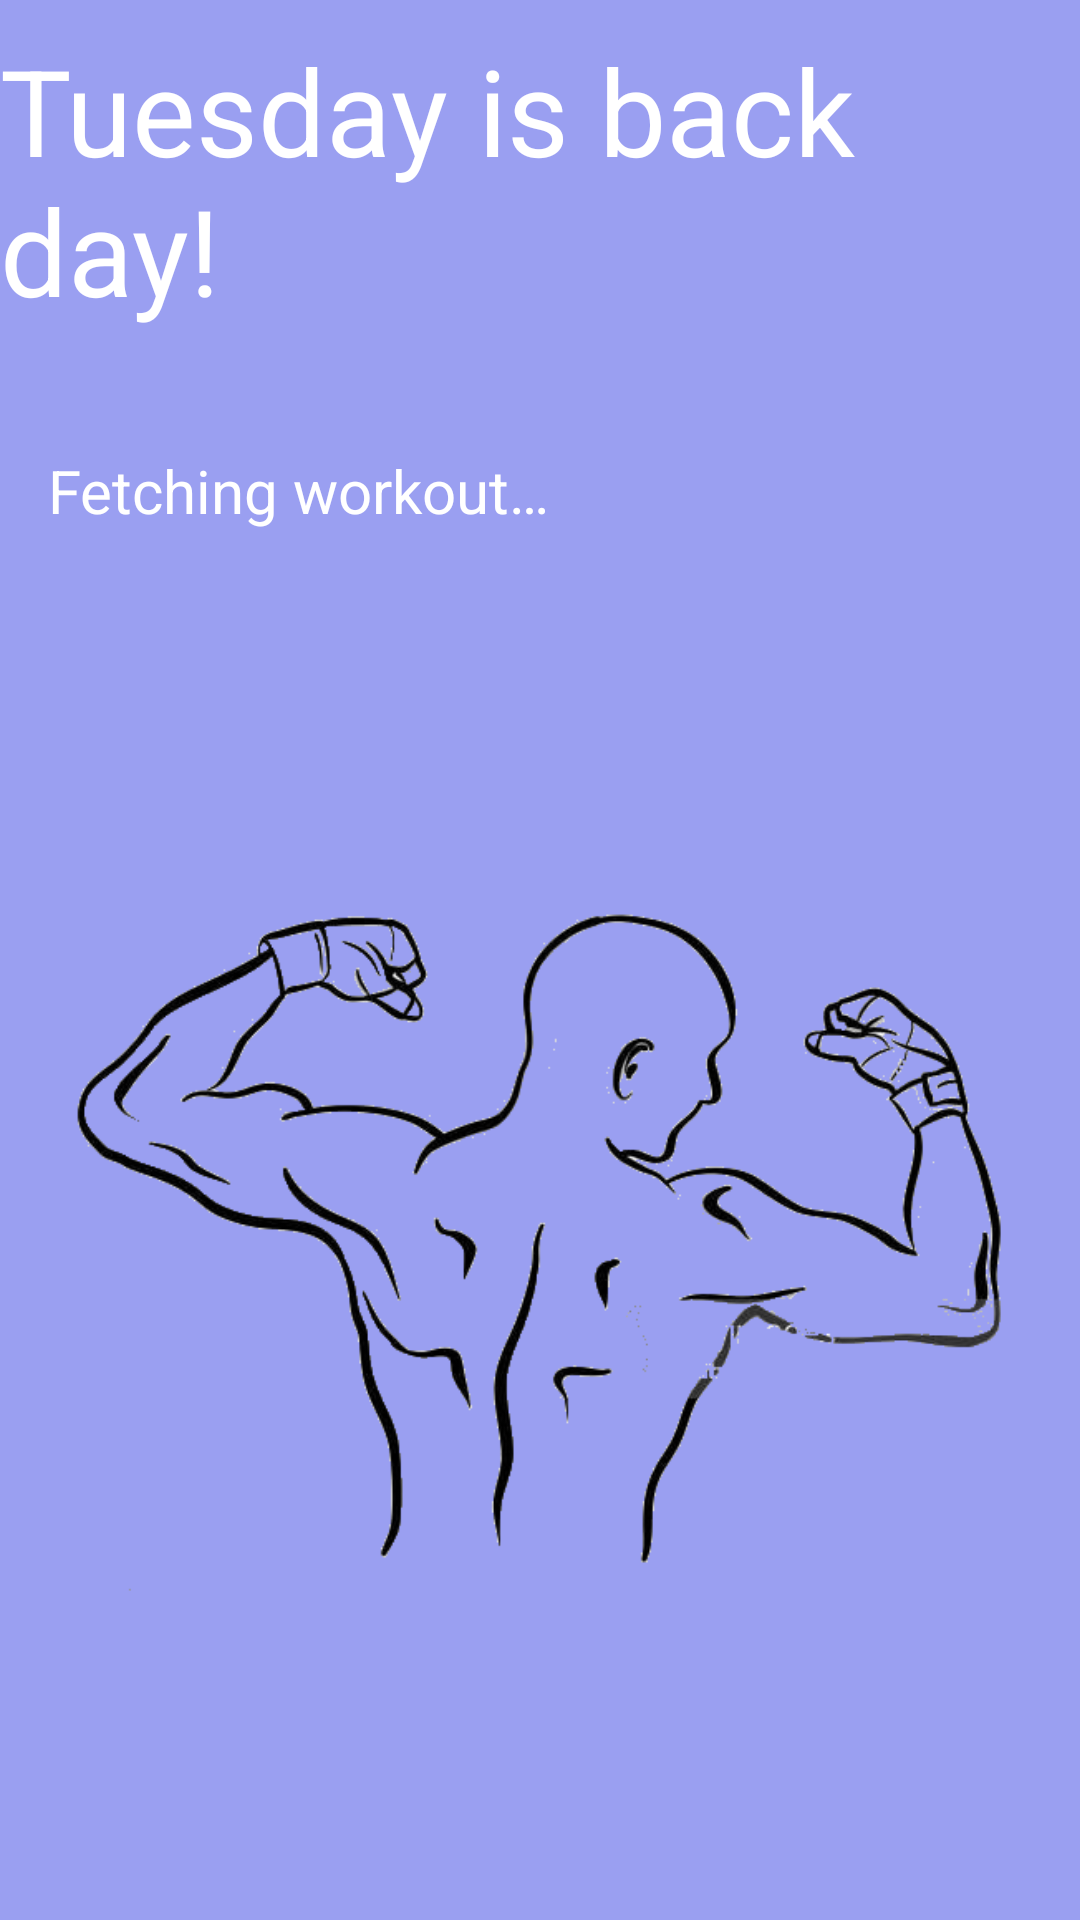

Here is an Android app screen rendered from its layout file. Give the layout XML and the strings, colors and styles it references.
<!-- AndroidManifest.xml: application theme Theme.WeeklyWorkouts -->
<!-- res/layout/activity_tuesday_workout.xml -->
<?xml version="1.0" encoding="utf-8"?>
<androidx.constraintlayout.widget.ConstraintLayout xmlns:android="http://schemas.android.com/apk/res/android"
    xmlns:app="http://schemas.android.com/apk/res-auto"
    xmlns:tools="http://schemas.android.com/tools"
    android:layout_width="match_parent"
    android:layout_height="match_parent"
    android:background="@color/background_purple"
    tools:context=".TuesdayWorkout">

    <TextView
        android:id="@+id/backTextView"
        android:layout_width="match_parent"
        android:layout_height="50dp"
        android:layout_marginStart="16dp"
        android:layout_marginBottom="440dp"
        android:text="@string/workout_placeholder"
        android:textSize="20sp"
        android:textColor="@color/white"
        app:layout_constraintStart_toStartOf="parent"
        app:layout_constraintBottom_toBottomOf="parent">

    </TextView>

    <TextView
        android:id="@+id/backTitle"
        android:layout_width="wrap_content"
        android:layout_height="wrap_content"
        android:layout_marginTop="10dp"
        android:text="Tuesday is back day!"
        android:textSize="40sp"
        android:textColor="@color/white"
        app:layout_constraintEnd_toEndOf="parent"
        app:layout_constraintHorizontal_bias="0.498"
        app:layout_constraintStart_toStartOf="parent"
        app:layout_constraintTop_toTopOf="parent" />

    <ImageView
        android:id="@+id/imageView3"
        android:layout_width="338dp"
        android:layout_height="352dp"
        android:layout_marginBottom="60dp"
        app:layout_constraintBottom_toBottomOf="parent"
        app:layout_constraintEnd_toEndOf="parent"
        app:layout_constraintHorizontal_bias="0.493"
        app:layout_constraintStart_toStartOf="parent"
        app:srcCompat="@drawable/back_day_image" />


</androidx.constraintlayout.widget.ConstraintLayout>
<!-- resources referenced by this layout -->
<resources>
  <color name="background_purple">#9a9ff1</color>
  <color name="white">#FFFFFFFF</color>
  <!-- drawable back_day_image: png bitmap (drawable, 67658 bytes) -->
  <string name="workout_placeholder">Fetching workout…</string>
  <style name="Theme.WeeklyWorkouts" parent="Theme.MaterialComponents.DayNight.DarkActionBar">
          
          <item name="colorPrimary">@color/purple_500</item>
          <item name="colorPrimaryVariant">@color/purple_700</item>
           <item name="colorOnPrimary">@color/white</item>
          
         <item name="colorSecondary">@color/teal_200</item>
        <item name="colorSecondaryVariant">@color/teal_700</item>
          <item name="colorOnSecondary">@color/black</item>
          
           <item name="android:statusBarColor" tools:targetApi="l">?attr/colorPrimaryVariant</item>
            
      </style>
  <color name="purple_500">#FF6200EE</color>
  <color name="purple_700">#FF3700B3</color>
  <color name="teal_200">#FF03DAC5</color>
  <color name="teal_700">#FF018786</color>
  <color name="black">#FF000000</color>
</resources>
